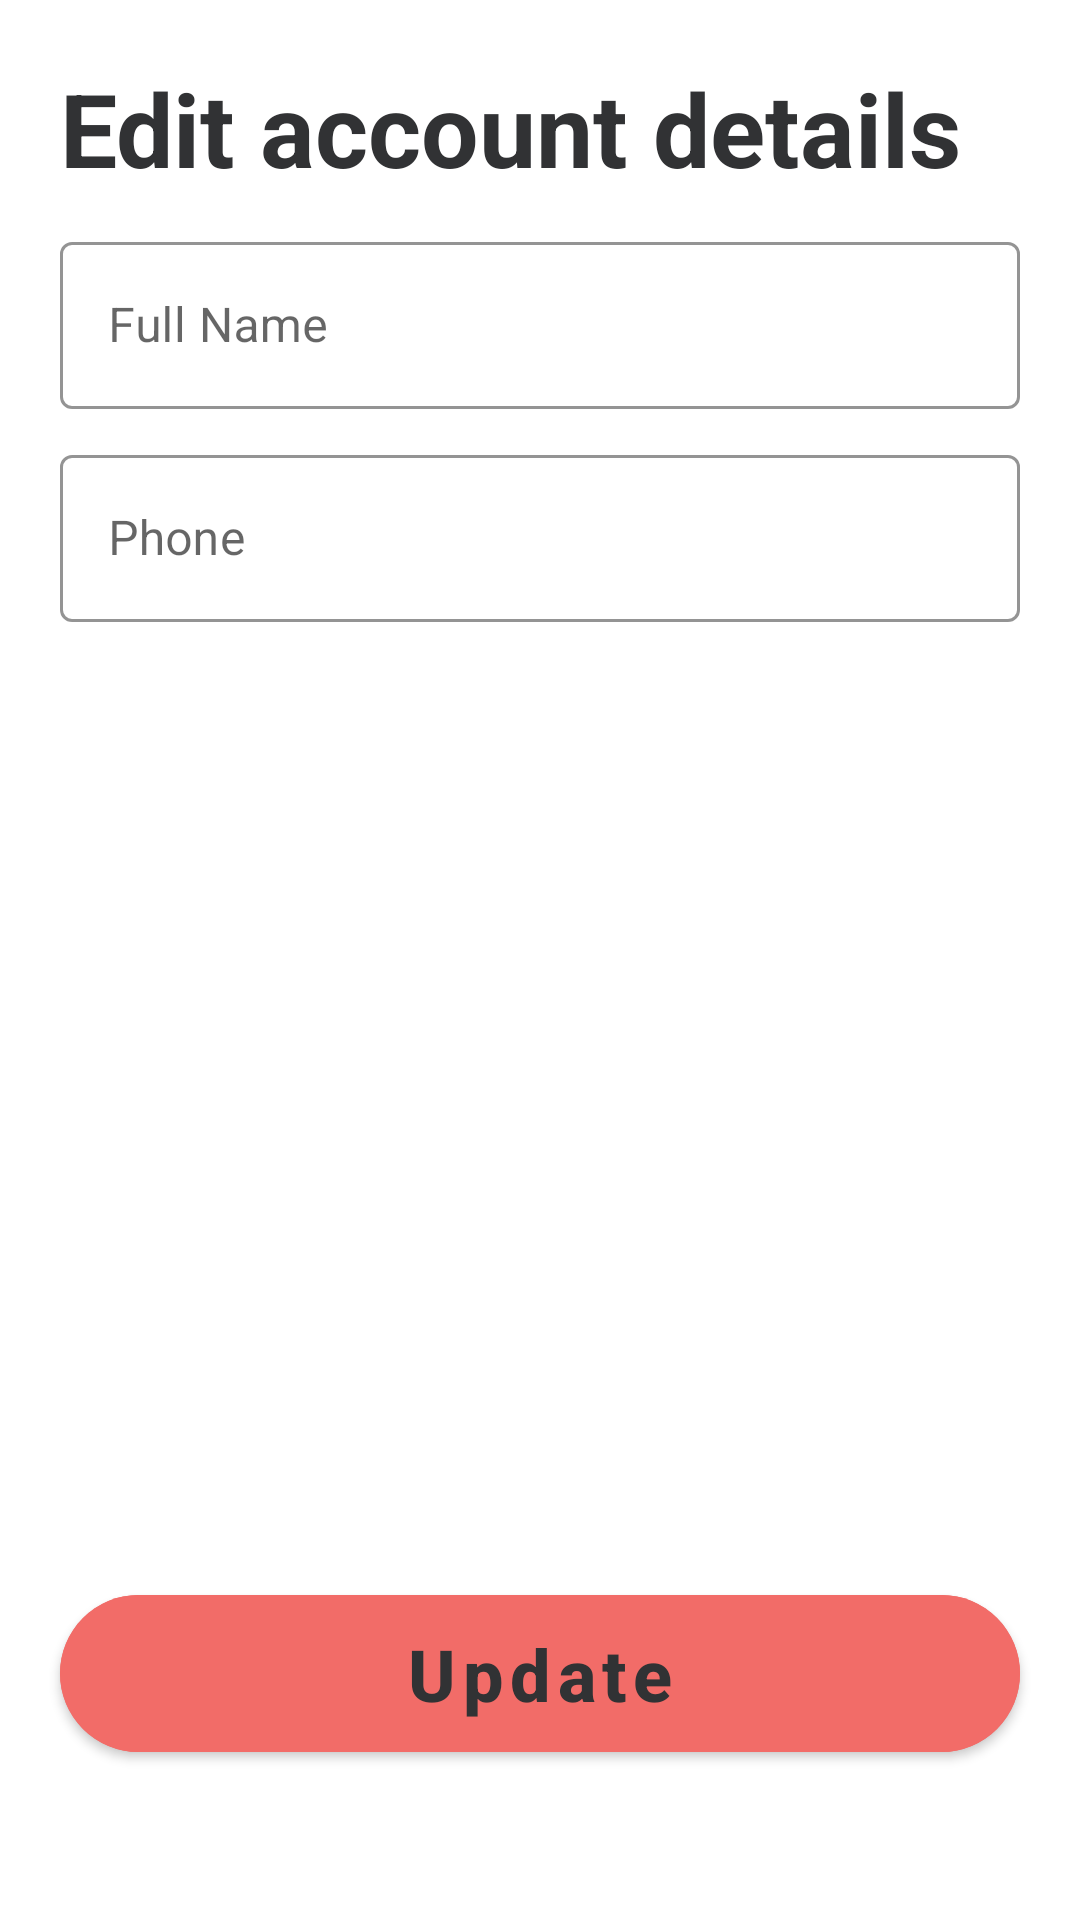

Reconstruct the res/layout file that produces this screen, plus the resources it refers to.
<!-- AndroidManifest.xml: application theme Theme.LostAndFind -->
<!-- res/layout/activity_profile_details_update.xml -->
<?xml version="1.0" encoding="utf-8"?>
<RelativeLayout
    xmlns:android="http://schemas.android.com/apk/res/android"
    xmlns:app="http://schemas.android.com/apk/res-auto"
    xmlns:tools="http://schemas.android.com/tools"
    android:layout_width="match_parent"
    android:layout_height="match_parent"
    tools:context=".main.profileDetailsUpdateActivity">

    <TextView
        android:id="@+id/editAccount_TV_title"
        android:layout_width="wrap_content"
        android:layout_height="wrap_content"
        android:text="Edit account details"
        android:layout_alignParentLeft="true"
        android:layout_marginLeft="20dp"
        android:layout_marginTop="20dp"
        android:textStyle="bold"
        android:textSize="34sp"
        android:textColor="@color/text"

        />

    <com.google.android.material.textfield.TextInputLayout
        android:id="@+id/editAccount_TIL_fullName"
        android:layout_width="match_parent"
        android:layout_height="wrap_content"
        android:hint="Full Name"
        android:layout_below="@+id/editAccount_TV_title"
        android:layout_marginHorizontal="20dp"
        android:layout_marginTop="10dp"
        app:boxStrokeColor="@color/primary"
        app:hintTextColor="@color/primary"
        style="@style/Widget.MaterialComponents.TextInputLayout.OutlinedBox">

        <com.google.android.material.textfield.TextInputEditText

            android:layout_width="match_parent"
            android:layout_height="wrap_content"
            tools:ignore="SpeakableTextPresentCheck" />

    </com.google.android.material.textfield.TextInputLayout>

    <com.google.android.material.textfield.TextInputLayout
        android:id="@+id/editAccount_TIL_phone"
        android:layout_width="match_parent"
        android:layout_height="wrap_content"
        android:hint="Phone"
        android:layout_below="@+id/editAccount_TIL_fullName"
        android:layout_marginHorizontal="20dp"
        android:layout_marginTop="10dp"
        app:boxStrokeColor="@color/primary"
        app:hintTextColor="@color/primary"
        style="@style/Widget.MaterialComponents.TextInputLayout.OutlinedBox">

        <com.google.android.material.textfield.TextInputEditText
            android:inputType="phone"
            android:layout_width="match_parent"
            android:layout_height="wrap_content"
            />

    </com.google.android.material.textfield.TextInputLayout>

    <com.google.android.material.button.MaterialButton
        android:id="@+id/editAccount_BTN_update"
        android:layout_width="match_parent"
        android:layout_height="wrap_content"
        android:layout_centerHorizontal="true"
        android:layout_alignParentBottom="true"
        android:layout_marginHorizontal="20dp"
        android:layout_marginBottom="50dp"
        android:backgroundTint="@color/primary"
        android:padding="10dp"
        android:text="Update"
        android:textAllCaps="false"
        android:textColor="@color/text"
        android:textSize="24sp"
        android:textStyle="bold"
        app:cornerRadius="30dp" />

</RelativeLayout>
<!-- resources referenced by this layout -->
<resources>
  <color name="primary">#F26C68</color>
  <color name="text">#313234</color>
  <style name="Theme.LostAndFind" parent="Theme.MaterialComponents.DayNight.DarkActionBar">
          
          <item name="colorPrimary">@color/primary</item>
          <item name="colorPrimaryVariant">@color/primary</item>
          <item name="colorOnPrimary">@color/white</item>
          
          <item name="colorSecondary">@color/primary</item>
          <item name="colorSecondaryVariant">@color/primary</item>
          <item name="colorOnSecondary">@color/black</item>
          
          <item name="android:statusBarColor" tools:targetApi="l">?attr/colorPrimaryVariant</item>
      </style>
  <color name="white">#FFFFFFFF</color>
  <color name="black">#FF000000</color>
</resources>
